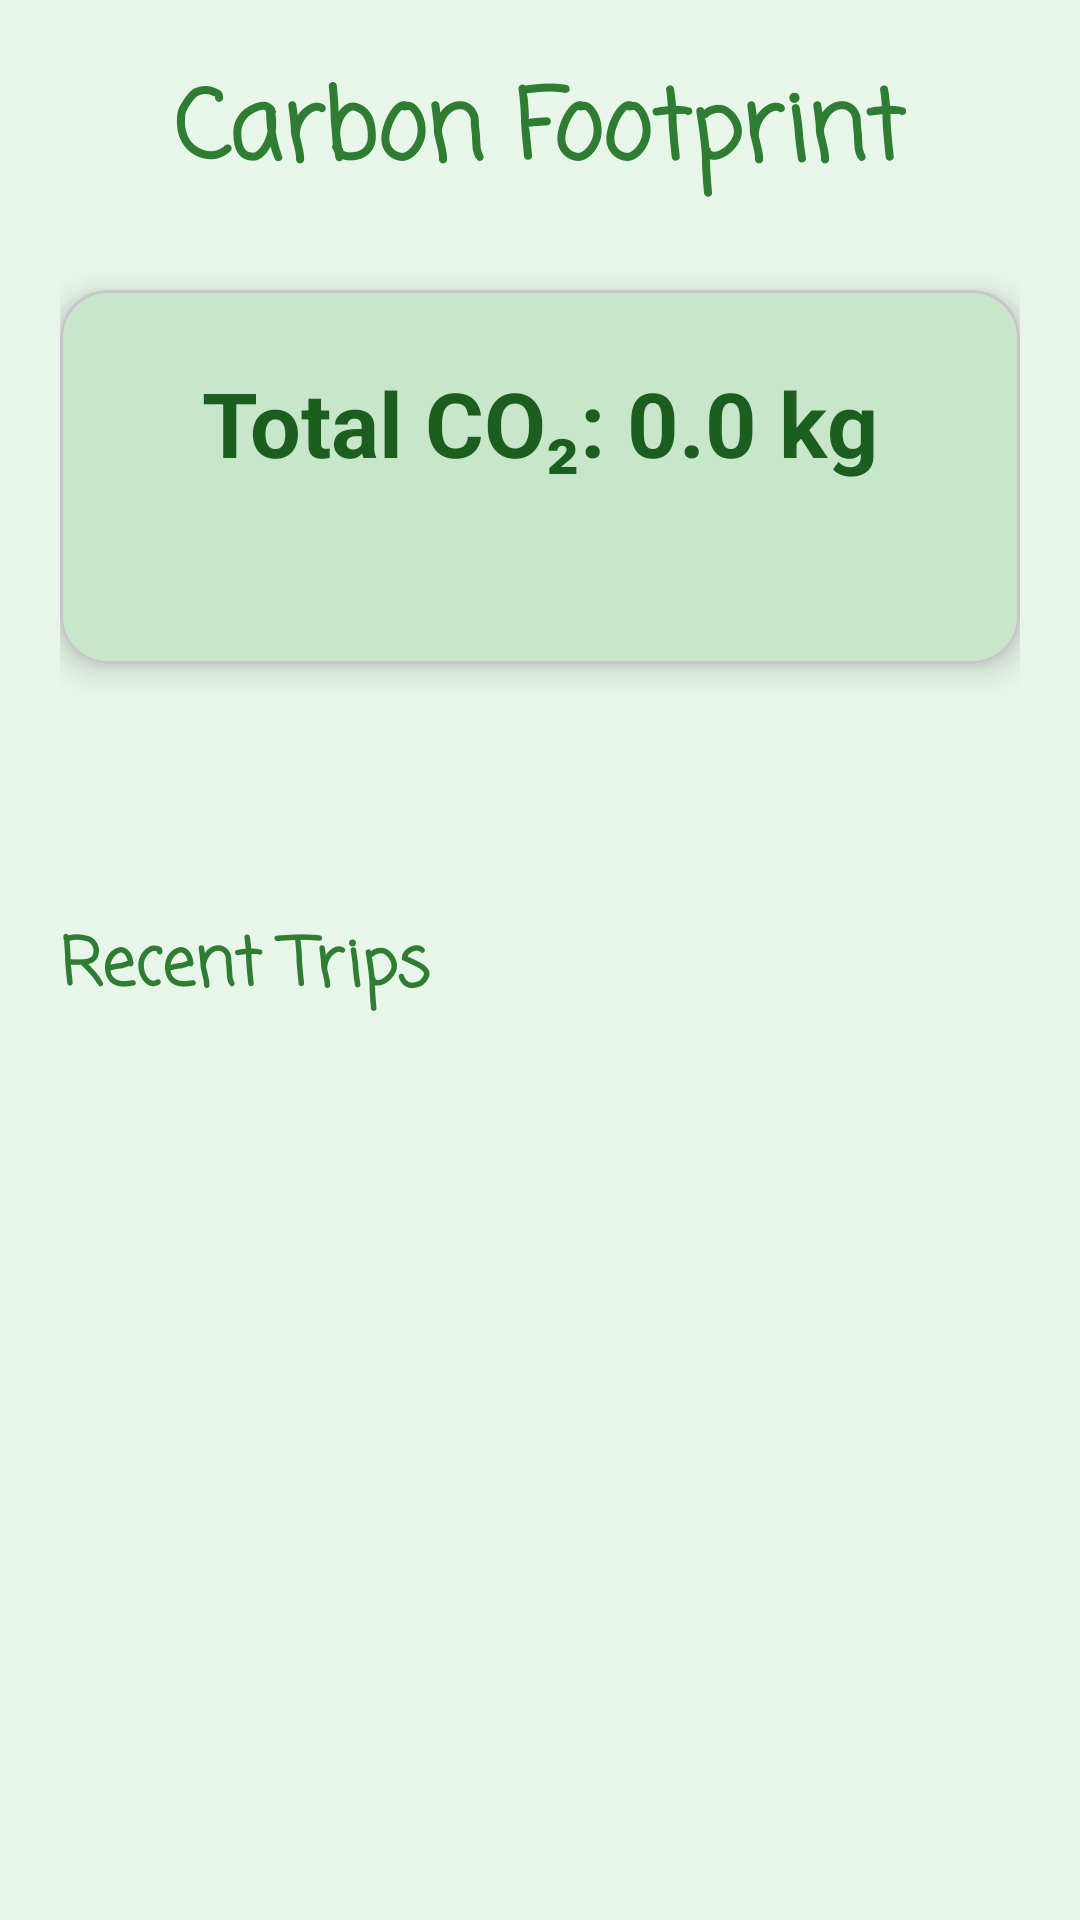

Produce the Android XML layout that renders to this screen, including the resource entries it uses.
<!-- AndroidManifest.xml: application theme Theme.TravelApp -->
<!-- res/layout/activity_carbon_footprint.xml -->
<?xml version="1.0" encoding="utf-8"?>
<LinearLayout xmlns:android="http://schemas.android.com/apk/res/android"
    xmlns:app="http://schemas.android.com/apk/res-auto"
    android:layout_width="match_parent"
    android:layout_height="match_parent"
    android:orientation="vertical"
    android:background="#E8F5E9"
    android:padding="20dp">

    <TextView
    android:layout_width="wrap_content"
    android:layout_height="wrap_content"
    android:text="Carbon Footprint"
    android:textSize="32sp"
    android:fontFamily="casual"
    android:textStyle="bold"
    android:textColor="#2E7D32"
    android:layout_gravity="center_horizontal"
    android:layout_marginBottom="28dp"/>

    <com.google.android.material.card.MaterialCardView
    android:layout_width="match_parent"
    android:layout_height="wrap_content"
    android:layout_marginBottom="20dp"
    app:cardCornerRadius="16dp"
    app:cardElevation="6dp"
    app:cardBackgroundColor="#C8E6C9"
    app:contentPadding="24dp">

    <LinearLayout
        android:layout_width="match_parent"
        android:layout_height="wrap_content"
        android:orientation="vertical"
        android:gravity="center">

        <TextView
        android:id="@+id/tv_total_carbon"
        android:layout_width="wrap_content"
        android:layout_height="wrap_content"
        android:text="Total CO₂: 0.0 kg"
        android:textSize="30sp"
        android:textStyle="bold"
        android:textColor="#1B5E20"
        android:layout_marginBottom="12dp"/>

        <TextView
        android:id="@+id/tv_carbon_equivalent"
        android:layout_width="wrap_content"
        android:layout_height="wrap_content"
        android:text=""
        android:textSize="18sp"
        android:textColor="#388E3C"
        android:gravity="center"/>
    </LinearLayout>
</com.google.android.material.card.MaterialCardView>

    <TextView
    android:id="@+id/tv_carbon_by_mode"
    android:layout_width="match_parent"
    android:layout_height="wrap_content"
    android:text=""
    android:textSize="18sp"
    android:textColor="#33691E"
    android:padding="10dp"
    android:gravity="center_horizontal"
    android:layout_marginBottom="20dp"/>

    <TextView
    android:layout_width="wrap_content"
    android:layout_height="wrap_content"
    android:text="Recent Trips"
    android:textSize="22sp"
    android:fontFamily="casual"
    android:textStyle="bold"
    android:textColor="#2E7D32"
    android:layout_marginBottom="16dp"/>

    <FrameLayout
    android:layout_width="match_parent"
    android:layout_height="match_parent">

    <androidx.recyclerview.widget.RecyclerView
    android:id="@+id/recycler_view_carbon"
    android:layout_width="match_parent"
    android:layout_height="match_parent"
    android:clipToPadding="false"
    android:paddingBottom="16dp"/>

   <TextView
    android:id="@+id/tv_no_trips_carbon"
    android:layout_width="wrap_content"
    android:layout_height="wrap_content"
    android:text="No trips recorded yet"
    android:textSize="20sp"
    android:textColor="#689F38"
    android:visibility="gone"
    android:layout_gravity="center"/>
</FrameLayout>

</LinearLayout>
<!-- resources referenced by this layout -->
<resources>
  <style name="Theme.TravelApp" parent="Base.Theme.TravelApp" />
  <style name="Base.Theme.TravelApp" parent="Theme.Material3.DayNight.NoActionBar">
          
      </style>
</resources>
